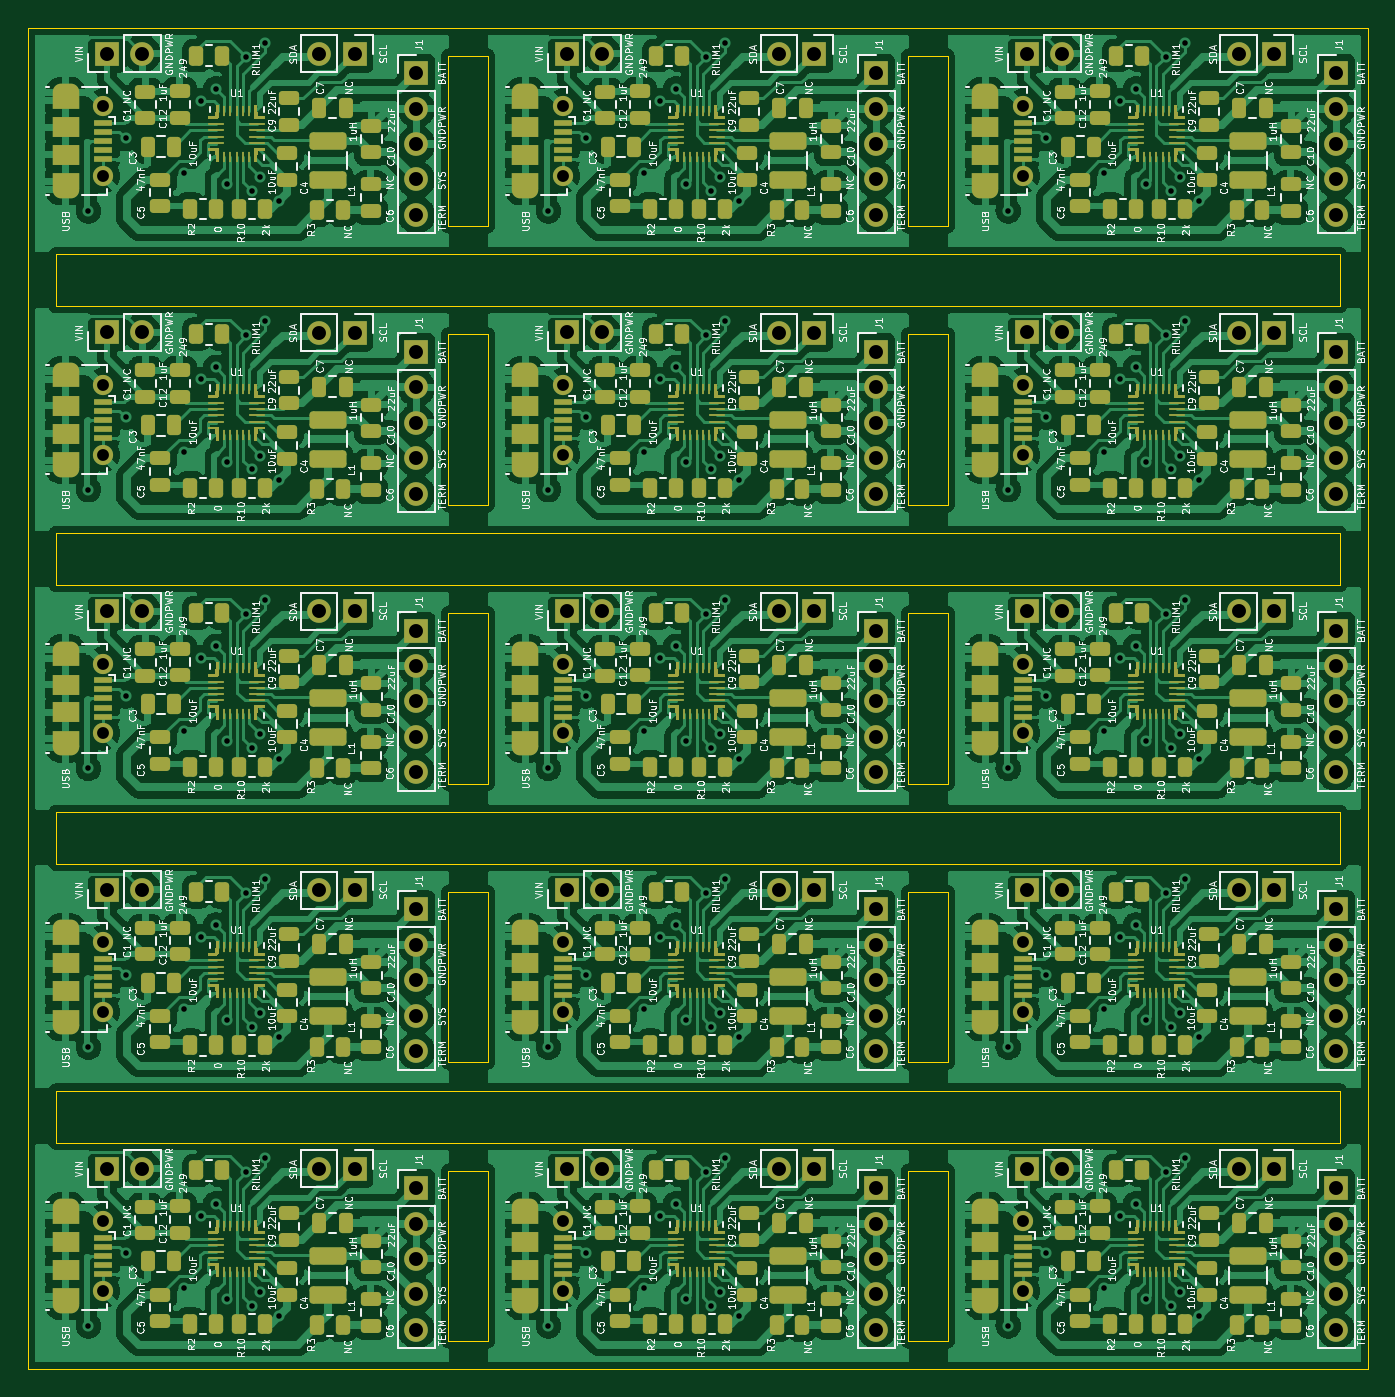
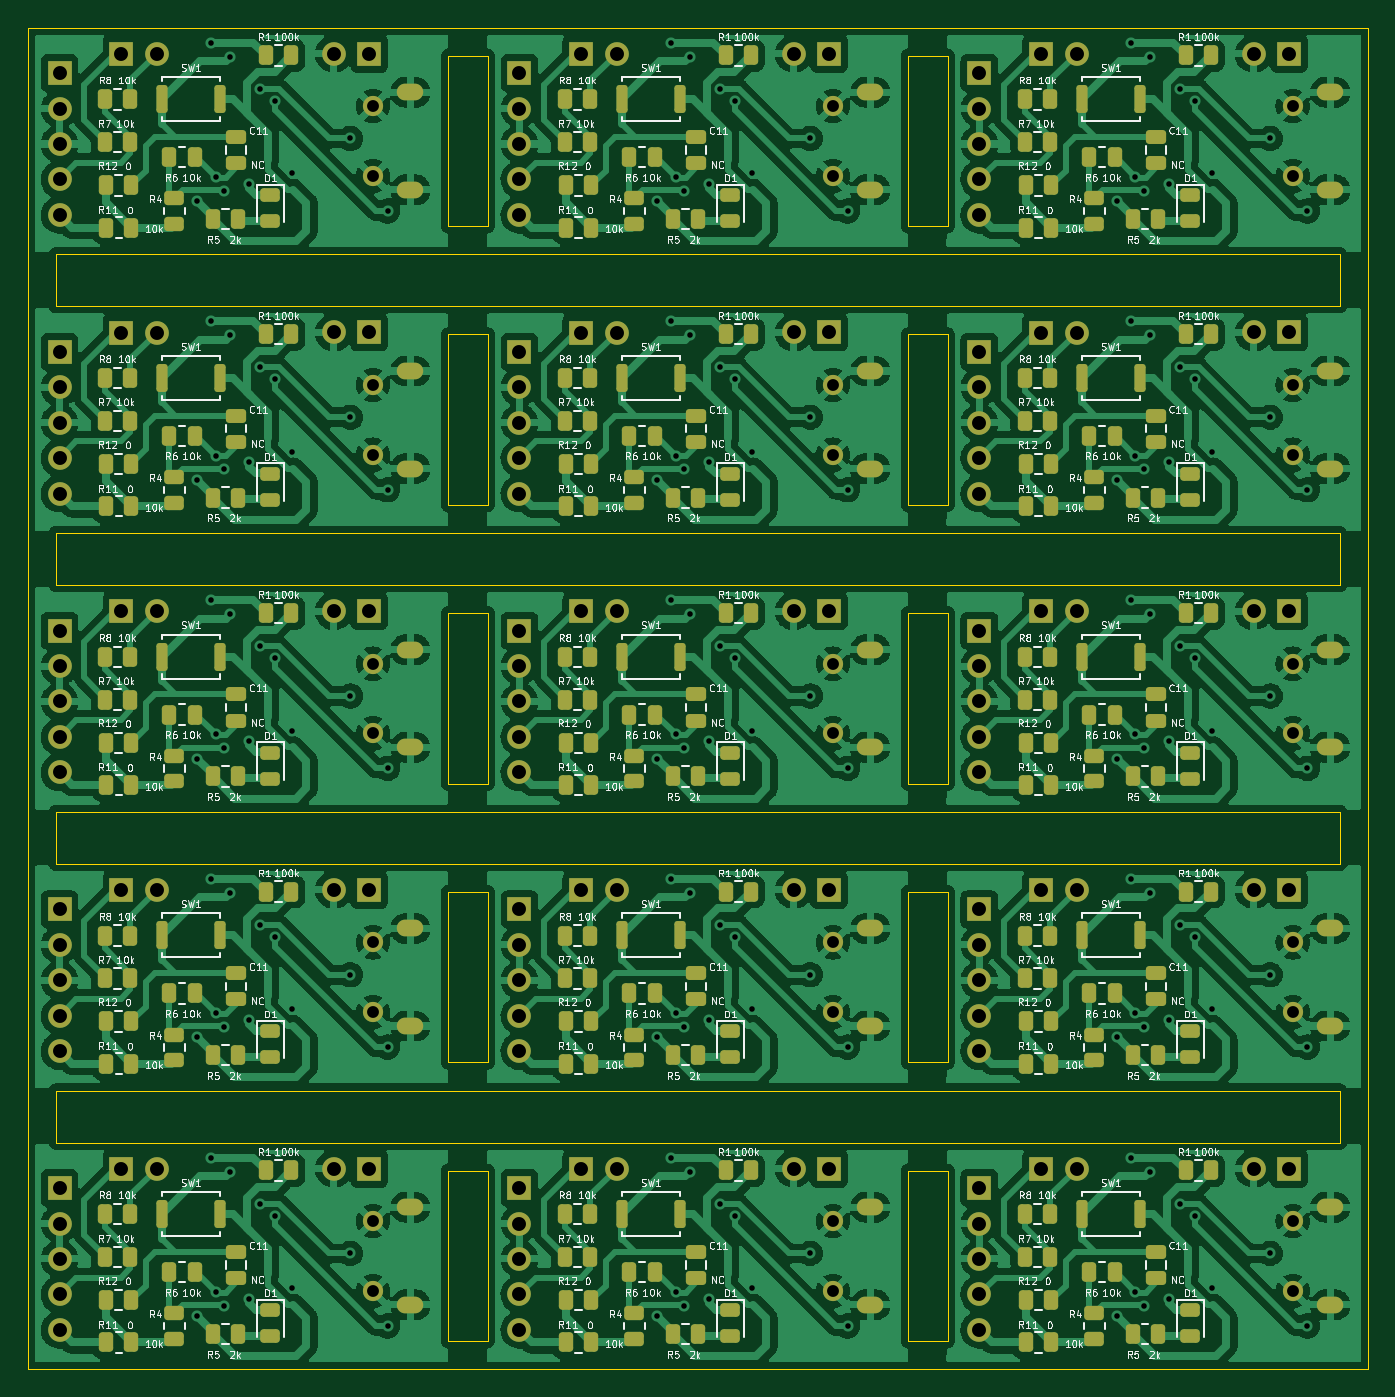
Circuit board: 10 layer files. Board 96.2 x 96.3 mm.
- bottom_copper: gerenciador_de_bateria_2.0_painel-B_Cu.gbr (660273 bytes)
- bottom_mask: gerenciador_de_bateria_2.0_painel-B_Mask.gbr (20518 bytes)
- paste: gerenciador_de_bateria_2.0_painel-B_Paste.gbr (13558 bytes)
- bottom_silk: gerenciador_de_bateria_2.0_painel-B_Silkscreen.gbr (244782 bytes)
- outline: gerenciador_de_bateria_2.0_painel-Edge_Cuts.gbr (3573 bytes)
- top_copper: gerenciador_de_bateria_2.0_painel-F_Cu.gbr (1059441 bytes)
- top_mask: gerenciador_de_bateria_2.0_painel-F_Mask.gbr (54005 bytes)
- paste: gerenciador_de_bateria_2.0_painel-F_Paste.gbr (46289 bytes)
- top_silk: gerenciador_de_bateria_2.0_painel-F_Silkscreen.gbr (507156 bytes)
- drill: gerenciador_de_bateria_2.0_painel.drl (7171 bytes)

=== bottom_copper: gerenciador_de_bateria_2.0_painel-B_Cu.gbr (660273 bytes, source omitted) ===
=== bottom_mask: gerenciador_de_bateria_2.0_painel-B_Mask.gbr (20518 bytes, source omitted) ===
=== paste: gerenciador_de_bateria_2.0_painel-B_Paste.gbr (13558 bytes, source omitted) ===
=== bottom_silk: gerenciador_de_bateria_2.0_painel-B_Silkscreen.gbr (244782 bytes, source omitted) ===
=== outline: gerenciador_de_bateria_2.0_painel-Edge_Cuts.gbr ===
%TF.GenerationSoftware,KiCad,Pcbnew,(6.0.11)*%
%TF.CreationDate,2023-10-19T09:40:58-03:00*%
%TF.ProjectId,gerenciador_de_bateria_2.0,67657265-6e63-4696-9164-6f725f64655f,rev?*%
%TF.SameCoordinates,Original*%
%TF.FileFunction,Profile,NP*%
%FSLAX46Y46*%
G04 Gerber Fmt 4.6, Leading zero omitted, Abs format (unit mm)*
G04 Created by KiCad (PCBNEW (6.0.11)) date 2023-10-19 09:40:58*
%MOMM*%
%LPD*%
G01*
G04 APERTURE LIST*
%TA.AperFunction,Profile*%
%ADD10C,0.100000*%
%TD*%
G04 APERTURE END LIST*
D10*
X198075000Y-78686499D02*
X105945000Y-78686499D01*
X167091000Y-72940000D02*
X169930700Y-72940000D01*
X134091150Y-152940000D02*
X134091000Y-140716499D01*
X167091000Y-132940701D02*
X169930700Y-132940701D01*
X167091000Y-100706499D02*
X169930700Y-100706499D01*
X105945000Y-94957200D02*
X198075000Y-94957200D01*
X105945000Y-78686499D02*
X105945000Y-74956499D01*
X134091000Y-100706499D02*
X136930700Y-100706499D01*
X167091000Y-152940701D02*
X169930700Y-152940701D01*
X105945000Y-74956499D02*
X198075000Y-74956499D01*
X136930700Y-140716499D02*
X136930850Y-152940000D01*
X198075000Y-138690000D02*
X105935000Y-138690000D01*
X134095000Y-72940701D02*
X134095000Y-60706499D01*
X167091000Y-112940000D02*
X169930700Y-112940000D01*
X105945000Y-114957200D02*
X198075000Y-114957200D01*
X169930700Y-120716499D02*
X169930700Y-132940701D01*
X134091000Y-92940000D02*
X134091000Y-80706499D01*
X134091000Y-92940000D02*
X136925000Y-92940000D01*
X136925000Y-80706499D02*
X136925000Y-92940000D01*
X167091000Y-112940000D02*
X167091000Y-100706499D01*
X105945000Y-118690000D02*
X105945000Y-114957200D01*
X167091000Y-152940701D02*
X167091000Y-140716499D01*
X198075000Y-74956499D02*
X198075000Y-78686499D01*
X103930700Y-58690000D02*
X103930700Y-154957200D01*
X134091000Y-132940701D02*
X136930700Y-132940701D01*
X134095000Y-72940701D02*
X136925000Y-72940701D01*
X167095000Y-60706499D02*
X169915000Y-60706499D01*
X105945000Y-98690000D02*
X105945000Y-94957200D01*
X134091000Y-80706499D02*
X136925000Y-80706499D01*
X167091000Y-132940701D02*
X167091000Y-120716499D01*
X134091000Y-112940000D02*
X136930700Y-112940000D01*
X167091000Y-80706499D02*
X169930700Y-80706499D01*
X198075000Y-118690000D02*
X105945000Y-118690000D01*
X134091000Y-120716499D02*
X136930700Y-120716499D01*
X198075000Y-118690000D02*
X198075000Y-114957200D01*
X136930700Y-100706499D02*
X136930700Y-112940000D01*
X103930700Y-154957200D02*
X200091000Y-154957200D01*
X136930700Y-120716499D02*
X136930700Y-132940701D01*
X105935000Y-134957200D02*
X198075000Y-134957200D01*
X198075000Y-98690000D02*
X105945000Y-98690000D01*
X134091000Y-140716499D02*
X136930700Y-140716499D01*
X200091000Y-58690000D02*
X103930700Y-58690000D01*
X136925000Y-60706499D02*
X136925000Y-72940701D01*
X167091000Y-72940000D02*
X167095000Y-60706499D01*
X167091000Y-92940000D02*
X169930700Y-92940000D01*
X169915000Y-60706499D02*
X169930700Y-72940000D01*
X169930700Y-100706499D02*
X169930700Y-112940000D01*
X169930700Y-140716499D02*
X169930700Y-152940701D01*
X198075000Y-94957200D02*
X198075000Y-98690000D01*
X134091150Y-152940000D02*
X136930850Y-152940000D01*
X134091000Y-112940000D02*
X134091000Y-100706499D01*
X169930700Y-80706499D02*
X169930700Y-92940000D01*
X134091000Y-132940701D02*
X134091000Y-120716499D01*
X167091000Y-92940000D02*
X167091000Y-80706499D01*
X134095000Y-60706499D02*
X136925000Y-60706499D01*
X200091000Y-154957200D02*
X200091000Y-58690000D01*
X198075000Y-138690000D02*
X198075000Y-134957200D01*
X167091000Y-120716499D02*
X169930700Y-120716499D01*
X167091000Y-140716499D02*
X169930700Y-140716499D01*
X105935000Y-138690000D02*
X105935000Y-134957200D01*
M02*

=== top_copper: gerenciador_de_bateria_2.0_painel-F_Cu.gbr (1059441 bytes, source omitted) ===
=== top_mask: gerenciador_de_bateria_2.0_painel-F_Mask.gbr (54005 bytes, source omitted) ===
=== paste: gerenciador_de_bateria_2.0_painel-F_Paste.gbr (46289 bytes, source omitted) ===
=== top_silk: gerenciador_de_bateria_2.0_painel-F_Silkscreen.gbr (507156 bytes, source omitted) ===
=== drill: gerenciador_de_bateria_2.0_painel.drl (7171 bytes, source omitted) ===
